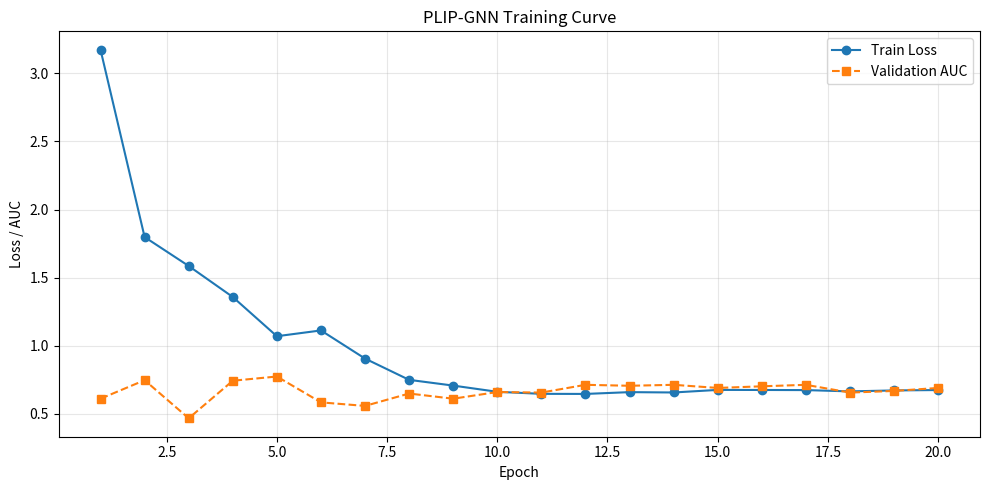

This figure's Python source:
import matplotlib.pyplot as plt

# Manually extracted from your training log:
train_losses = [
    3.1739, 1.7977, 1.5852, 1.3572, 1.0690,
    1.1116, 0.9048, 0.7485, 0.7063, 0.6607,
    0.6457, 0.6450, 0.6582, 0.6557, 0.6746,
    0.6741, 0.6732, 0.6637, 0.6707, 0.6736
]

val_auc = [
    0.610, 0.746, 0.466, 0.742, 0.773,
    0.583, 0.557, 0.648, 0.610, 0.659,
    0.655, 0.712, 0.705, 0.712, 0.689,
    0.701, 0.712, 0.655, 0.667, 0.689
]

epochs = list(range(1, len(train_losses) + 1))

plt.figure(figsize=(10, 5))

plt.plot(epochs, train_losses, marker="o", label="Train Loss")
plt.plot(epochs, val_auc, marker="s", label="Validation AUC", linestyle="--")

plt.xlabel("Epoch")
plt.ylabel("Loss / AUC")
plt.title("PLIP-GNN Training Curve")
plt.legend()
plt.grid(True, alpha=0.3)
plt.tight_layout()

plt.savefig("plip_gnn_training_curve.png", dpi=300)
plt.show()
